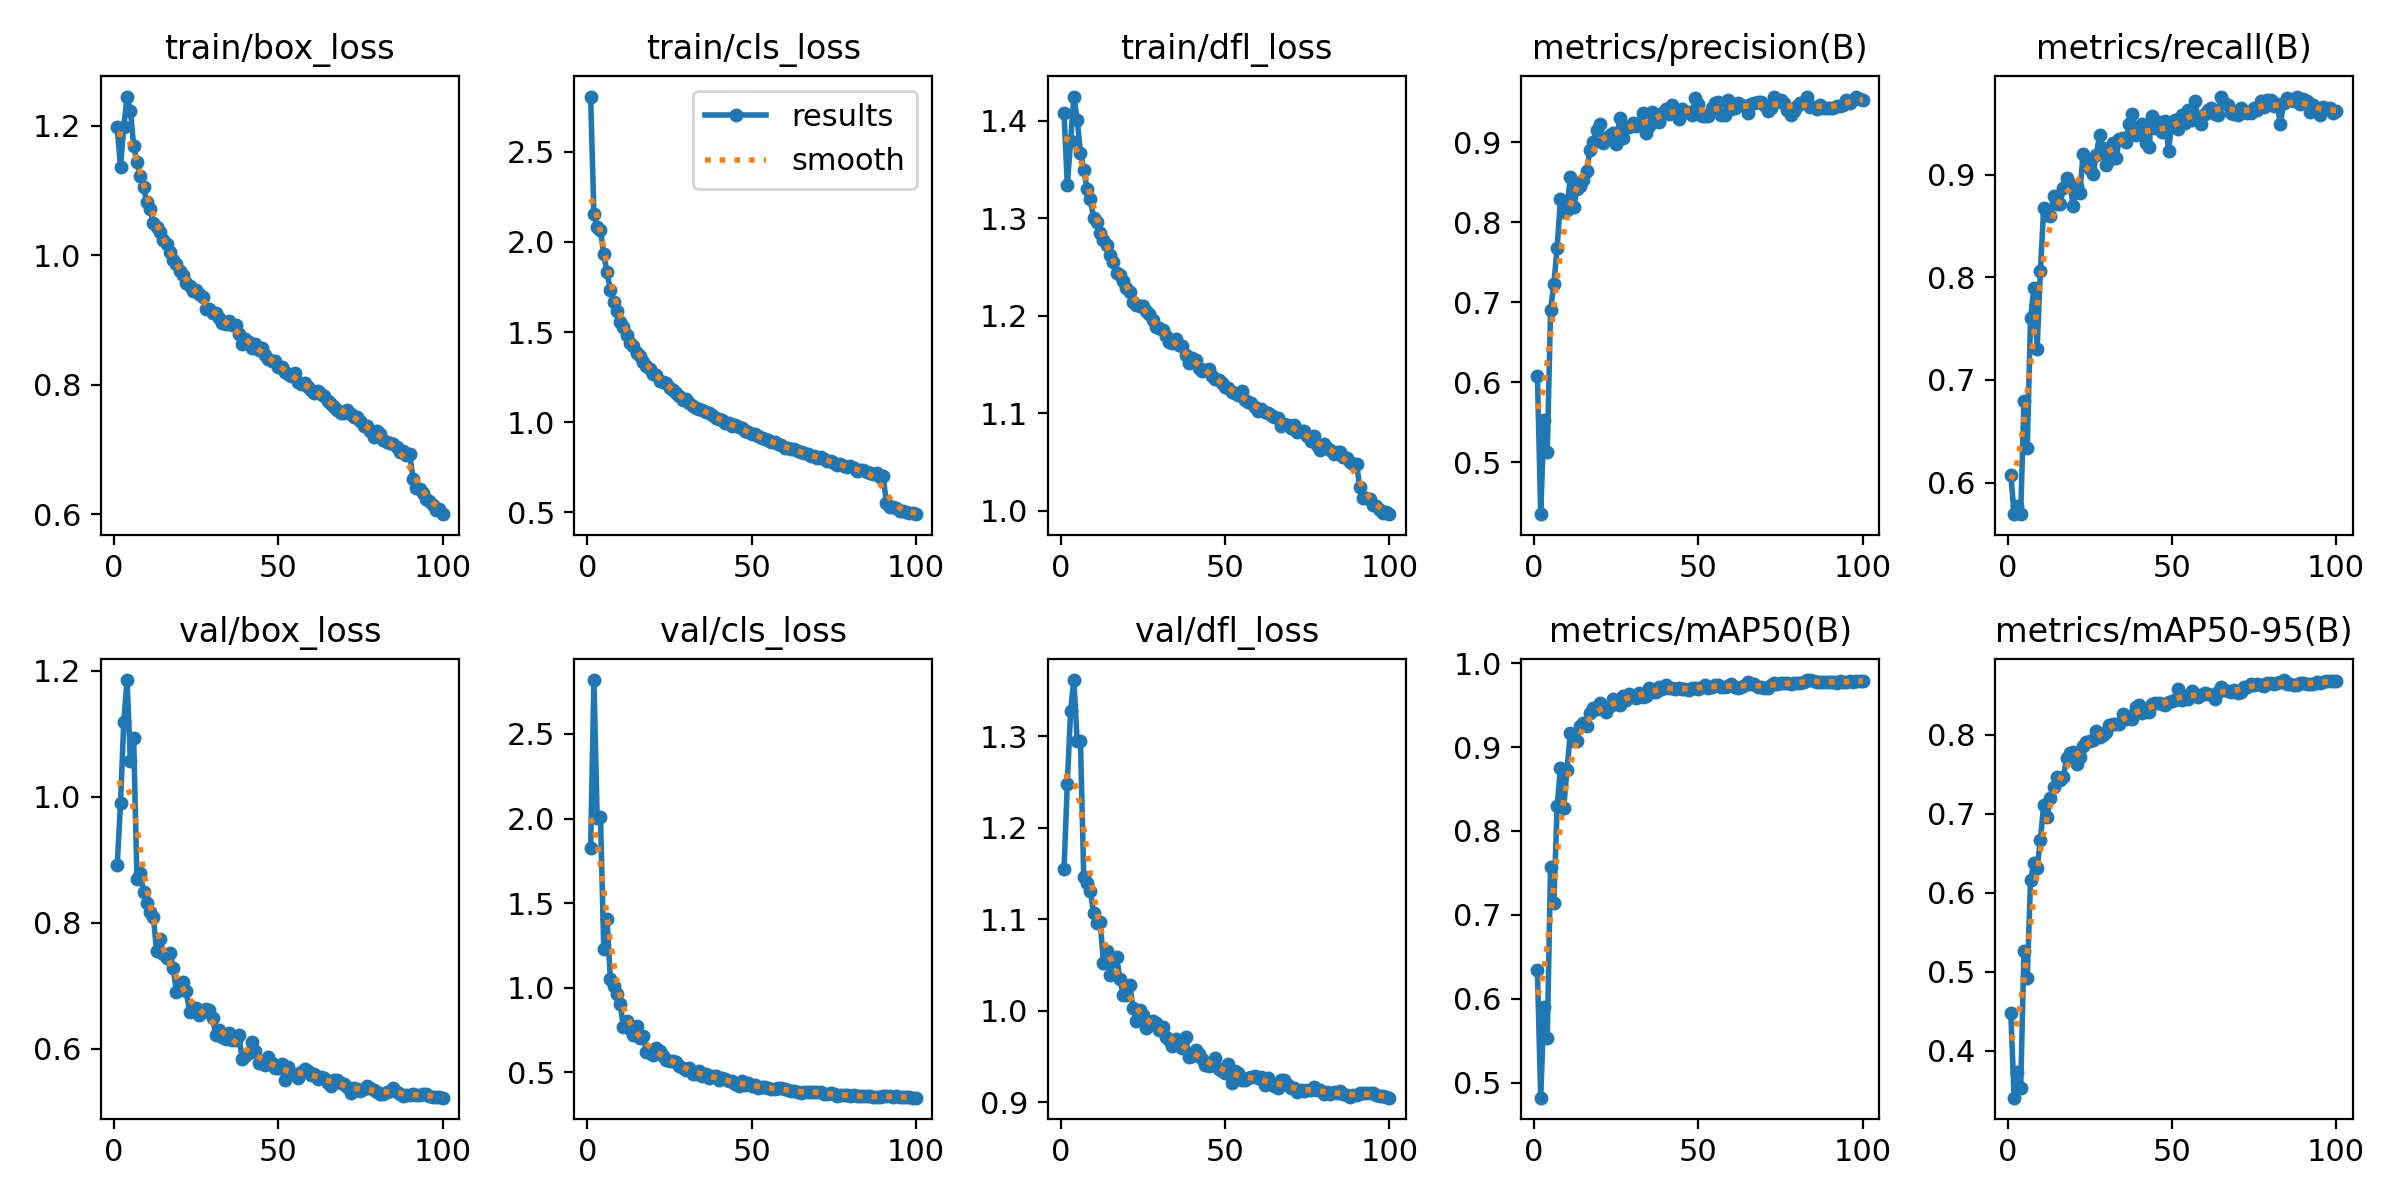

The data file committed next to this chart (first rows):
epoch, train/box_loss, train/cls_loss, train/dfl_loss, metrics/precision(B), metrics/recall(B), metrics/mAP50(B), metrics/mAP50-95(B), val/box_loss, val/cls_loss, val/dfl_loss, lr/pg0, lr/pg1, lr/pg2
1, 1.198, 2.807, 1.408, 0.6083, 0.6076, 0.6337, 0.4473, 0.8911, 1.824, 1.155, 0.003325, 0.003325, 0.003325
2, 1.137, 2.153, 1.334, 0.4348, 0.5694, 0.4822, 0.3404, 0.99, 2.818, 1.248, 0.006593, 0.006593, 0.006593
3, 1.199, 2.083, 1.379, 0.5526, 0.5771, 0.5903, 0.3726, 1.119, 2.003, 1.328, 0.009794, 0.009794, 0.009794
4, 1.246, 2.065, 1.425, 0.5128, 0.5693, 0.5532, 0.3525, 1.186, 2.009, 1.362, 0.009703, 0.009703, 0.009703
5, 1.224, 1.93, 1.401, 0.6903, 0.6796, 0.7576, 0.5261, 1.057, 1.232, 1.294, 0.009604, 0.009604, 0.009604
6, 1.17, 1.832, 1.367, 0.723, 0.6333, 0.7137, 0.4923, 1.094, 1.405, 1.294, 0.009505, 0.009505, 0.009505
7, 1.145, 1.733, 1.35, 0.7677, 0.7599, 0.8298, 0.6158, 0.87, 1.054, 1.147, 0.009406, 0.009406, 0.009406
8, 1.123, 1.666, 1.33, 0.8288, 0.7894, 0.8746, 0.6371, 0.8784, 1.011, 1.139, 0.009307, 0.009307, 0.009307
9, 1.105, 1.614, 1.319, 0.8131, 0.7304, 0.8276, 0.6309, 0.8492, 0.9614, 1.131, 0.009208, 0.009208, 0.009208
10, 1.083, 1.557, 1.3, 0.8158, 0.8059, 0.8728, 0.6671, 0.8321, 0.903, 1.106, 0.009109, 0.009109, 0.009109
11, 1.071, 1.526, 1.296, 0.8573, 0.8675, 0.9163, 0.711, 0.8168, 0.7683, 1.096, 0.00901, 0.00901, 0.00901
12, 1.05, 1.485, 1.285, 0.8188, 0.8604, 0.9069, 0.6956, 0.8088, 0.8031, 1.097, 0.008911, 0.008911, 0.008911
13, 1.044, 1.44, 1.278, 0.8416, 0.8597, 0.907, 0.7199, 0.7545, 0.7575, 1.052, 0.008812, 0.008812, 0.008812
14, 1.036, 1.424, 1.272, 0.8452, 0.879, 0.9247, 0.7338, 0.7745, 0.7201, 1.066, 0.008713, 0.008713, 0.008713
15, 1.024, 1.383, 1.262, 0.8527, 0.8709, 0.9288, 0.7461, 0.751, 0.774, 1.039, 0.008614, 0.008614, 0.008614
16, 1.017, 1.365, 1.255, 0.8649, 0.8713, 0.9254, 0.743, 0.7445, 0.7037, 1.054, 0.008515, 0.008515, 0.008515
17, 1.005, 1.336, 1.243, 0.8907, 0.8866, 0.941, 0.7467, 0.7513, 0.7166, 1.058, 0.008416, 0.008416, 0.008416
18, 0.9926, 1.31, 1.241, 0.9004, 0.8965, 0.9465, 0.7708, 0.7288, 0.6209, 1.034, 0.008317, 0.008317, 0.008317
19, 0.9873, 1.295, 1.235, 0.9152, 0.8906, 0.9455, 0.7766, 0.6905, 0.6172, 1.017, 0.008218, 0.008218, 0.008218
20, 0.9764, 1.268, 1.229, 0.9231, 0.869, 0.9525, 0.7777, 0.7032, 0.606, 1.018, 0.008119, 0.008119, 0.008119
21, 0.9703, 1.263, 1.224, 0.8995, 0.8891, 0.9448, 0.7632, 0.7063, 0.6434, 1.028, 0.00802, 0.00802, 0.00802
22, 0.9581, 1.23, 1.214, 0.9042, 0.8821, 0.9414, 0.7719, 0.6922, 0.6287, 1.003, 0.007921, 0.007921, 0.007921
23, 0.9524, 1.224, 1.211, 0.9092, 0.92, 0.9491, 0.7854, 0.6587, 0.5993, 0.9891, 0.007822, 0.007822, 0.007822
24, 0.9446, 1.215, 1.21, 0.9113, 0.9156, 0.9579, 0.7908, 0.6617, 0.5728, 1.001, 0.007723, 0.007723, 0.007723
25, 0.9459, 1.188, 1.209, 0.8977, 0.9054, 0.9518, 0.7913, 0.6654, 0.5657, 0.9958, 0.007624, 0.007624, 0.007624
26, 0.9399, 1.181, 1.205, 0.9311, 0.9001, 0.9502, 0.793, 0.6533, 0.5682, 0.9811, 0.007525, 0.007525, 0.007525
27, 0.9353, 1.164, 1.202, 0.905, 0.9193, 0.9613, 0.8046, 0.659, 0.5603, 0.9841, 0.007426, 0.007426, 0.007426
28, 0.917, 1.143, 1.195, 0.9193, 0.9383, 0.9565, 0.7968, 0.6639, 0.5359, 0.989, 0.007327, 0.007327, 0.007327
29, 0.9178, 1.124, 1.188, 0.9199, 0.9257, 0.9636, 0.7992, 0.6608, 0.5282, 0.987, 0.007228, 0.007228, 0.007228
30, 0.9111, 1.128, 1.187, 0.9245, 0.9089, 0.961, 0.8033, 0.649, 0.5175, 0.9791, 0.007129, 0.007129, 0.007129
31, 0.911, 1.109, 1.185, 0.9205, 0.9146, 0.9579, 0.8119, 0.6218, 0.5291, 0.9817, 0.00703, 0.00703, 0.00703
32, 0.9038, 1.091, 1.179, 0.9247, 0.9304, 0.9644, 0.8134, 0.6298, 0.4915, 0.9718, 0.006931, 0.006931, 0.006931
33, 0.8952, 1.077, 1.173, 0.9364, 0.9161, 0.9593, 0.8132, 0.6179, 0.4926, 0.9678, 0.006832, 0.006832, 0.006832
34, 0.8938, 1.074, 1.172, 0.9115, 0.9343, 0.9609, 0.8132, 0.6154, 0.5066, 0.9618, 0.006733, 0.006733, 0.006733
35, 0.8986, 1.066, 1.175, 0.9206, 0.9356, 0.9706, 0.8259, 0.6254, 0.4797, 0.969, 0.006634, 0.006634, 0.006634
36, 0.8927, 1.058, 1.17, 0.9384, 0.9322, 0.9658, 0.8198, 0.6137, 0.4885, 0.9642, 0.006535, 0.006535, 0.006535
37, 0.8918, 1.051, 1.169, 0.9294, 0.9497, 0.966, 0.8239, 0.6133, 0.4699, 0.9592, 0.006436, 0.006436, 0.006436
38, 0.8781, 1.04, 1.16, 0.926, 0.9592, 0.972, 0.82, 0.6221, 0.4768, 0.9709, 0.006337, 0.006337, 0.006337
39, 0.8638, 1.021, 1.151, 0.9363, 0.9384, 0.9687, 0.8351, 0.584, 0.478, 0.9497, 0.006238, 0.006238, 0.006238
40, 0.8715, 1.017, 1.157, 0.9425, 0.9401, 0.9737, 0.838, 0.5878, 0.4546, 0.9506, 0.006139, 0.006139, 0.006139
41, 0.8664, 1.012, 1.154, 0.9362, 0.9496, 0.9706, 0.8276, 0.593, 0.4656, 0.9566, 0.00604, 0.00604, 0.00604
42, 0.8563, 0.9961, 1.146, 0.947, 0.931, 0.9698, 0.8299, 0.6109, 0.4606, 0.9531, 0.005941, 0.005941, 0.005941
43, 0.8625, 0.9939, 1.143, 0.9402, 0.9269, 0.9692, 0.8286, 0.5968, 0.4516, 0.9469, 0.005842, 0.005842, 0.005842
44, 0.8544, 0.9793, 1.144, 0.9292, 0.9575, 0.97, 0.839, 0.577, 0.4523, 0.9408, 0.005743, 0.005743, 0.005743
45, 0.8563, 0.985, 1.145, 0.9416, 0.9455, 0.9688, 0.8399, 0.5782, 0.4333, 0.9395, 0.005644, 0.005644, 0.005644
46, 0.8462, 0.9749, 1.138, 0.9387, 0.9515, 0.9694, 0.8398, 0.5748, 0.4194, 0.9407, 0.005545, 0.005545, 0.005545
47, 0.8404, 0.9654, 1.135, 0.9387, 0.9411, 0.9681, 0.8383, 0.5867, 0.4494, 0.9484, 0.005446, 0.005446, 0.005446
48, 0.8368, 0.9525, 1.133, 0.9343, 0.9524, 0.9704, 0.8379, 0.5768, 0.4249, 0.9358, 0.005347, 0.005347, 0.005347
49, 0.8365, 0.946, 1.131, 0.9555, 0.9234, 0.9708, 0.8412, 0.5696, 0.4366, 0.9339, 0.005248, 0.005248, 0.005248
50, 0.828, 0.9333, 1.127, 0.9483, 0.951, 0.9687, 0.8429, 0.5699, 0.4173, 0.9314, 0.005149, 0.005149, 0.005149
51, 0.8283, 0.9338, 1.125, 0.9331, 0.9529, 0.9719, 0.8443, 0.5756, 0.4268, 0.9416, 0.00505, 0.00505, 0.00505
52, 0.8204, 0.9225, 1.122, 0.933, 0.9442, 0.9738, 0.8581, 0.5507, 0.4099, 0.9205, 0.004951, 0.004951, 0.004951
53, 0.8168, 0.9113, 1.121, 0.9336, 0.9584, 0.9706, 0.8437, 0.5711, 0.4146, 0.9338, 0.004852, 0.004852, 0.004852
54, 0.8138, 0.9049, 1.119, 0.9434, 0.9498, 0.9716, 0.849, 0.56, 0.4155, 0.9314, 0.004753, 0.004753, 0.004753
55, 0.8182, 0.8998, 1.122, 0.95, 0.9631, 0.9745, 0.8453, 0.5596, 0.4057, 0.9247, 0.004654, 0.004654, 0.004654
56, 0.8046, 0.8906, 1.113, 0.9508, 0.9536, 0.9743, 0.8551, 0.5535, 0.3997, 0.924, 0.004555, 0.004555, 0.004555
57, 0.8012, 0.8886, 1.111, 0.9339, 0.9717, 0.9716, 0.8516, 0.5635, 0.4022, 0.9268, 0.004456, 0.004456, 0.004456
58, 0.8034, 0.8779, 1.111, 0.9349, 0.9547, 0.9719, 0.8476, 0.5681, 0.4111, 0.9272, 0.004357, 0.004357, 0.004357
59, 0.7973, 0.8736, 1.106, 0.9532, 0.9497, 0.9725, 0.8498, 0.5646, 0.4057, 0.9287, 0.004258, 0.004258, 0.004258
60, 0.7919, 0.8548, 1.103, 0.9418, 0.9588, 0.9748, 0.8521, 0.5584, 0.4001, 0.9266, 0.004159, 0.004159, 0.004159
... 40 more rows
